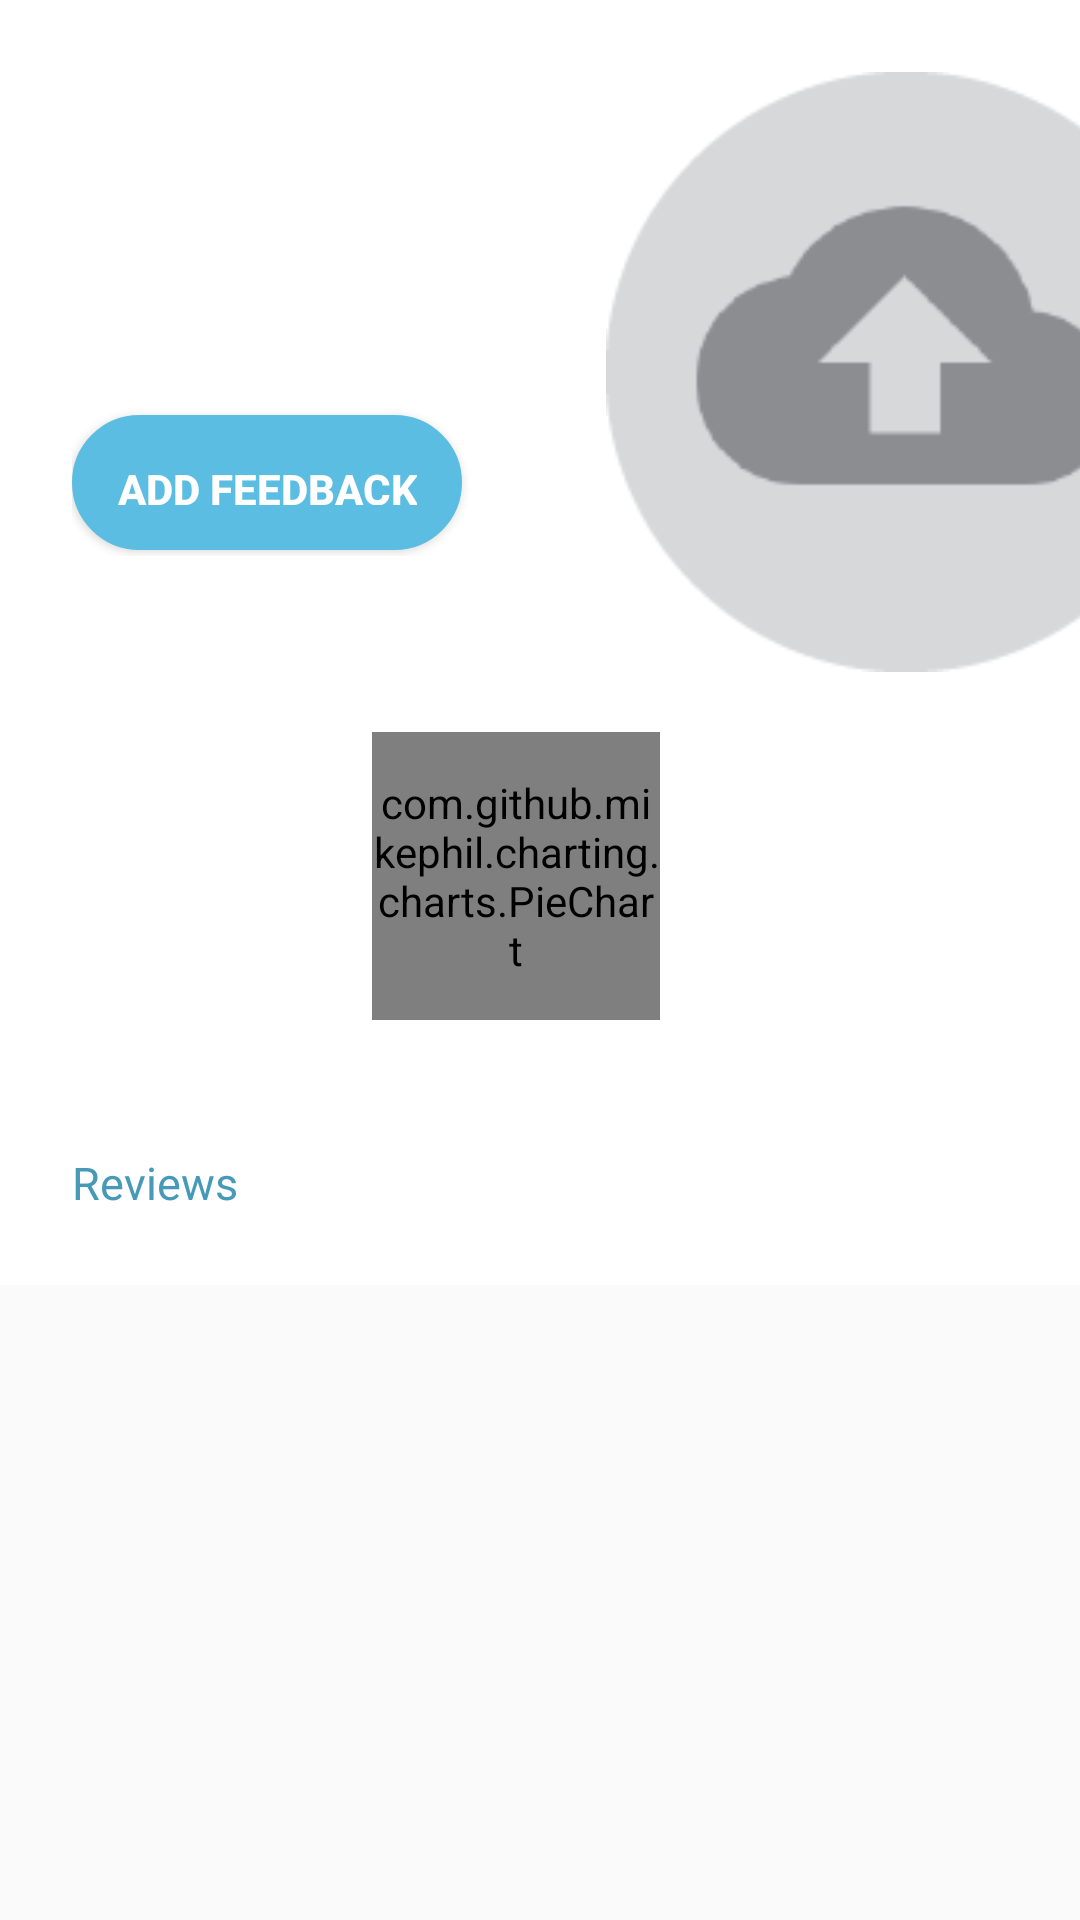

Layout XML and referenced resources for this Android screen:
<!-- AndroidManifest.xml: application theme AppTheme -->
<!-- res/layout/activity_profile.xml -->
<?xml version="1.0" encoding="utf-8"?>
<android.support.design.widget.CoordinatorLayout xmlns:android="http://schemas.android.com/apk/res/android"
    xmlns:app="http://schemas.android.com/apk/res-auto"
    xmlns:tools="http://schemas.android.com/tools"
    android:layout_width="match_parent"
    android:layout_height="match_parent"
    android:fitsSystemWindows="true">

    <android.support.design.widget.AppBarLayout
        android:id="@+id/app_bar"
        android:layout_width="match_parent"
        android:layout_height="wrap_content"
        android:fitsSystemWindows="true">

        <android.support.design.widget.CollapsingToolbarLayout
            android:id="@+id/toolbar_layout"
            android:layout_width="match_parent"
            android:layout_height="match_parent"
            android:background="#fafafa"
            android:fitsSystemWindows="true"
            app:contentScrim="?attr/colorPrimary"
            app:layout_scrollFlags="scroll|exitUntilCollapsed"
            app:toolbarId="@+id/toolbar">

            <LinearLayout
                android:layout_width="match_parent"
                android:layout_height="wrap_content"
                android:orientation="vertical">
                <LinearLayout
                    android:layout_width="match_parent"
                    android:layout_height="wrap_content">
                    <include layout="@layout/layout_header"/>
                </LinearLayout>
                <LinearLayout
                    android:layout_width="match_parent"
                    android:layout_height="wrap_content"
                    android:orientation="vertical"
                    android:padding="8dp"
                    android:background="@color/white">
                    <include layout="@layout/layout_stats"/>
                    <android.support.v7.widget.RecyclerView
                        android:layout_width="match_parent"
                        android:layout_height="wrap_content"
                        android:padding="4dp"
                        android:id="@+id/recyclerQuality">
                    </android.support.v7.widget.RecyclerView>
                </LinearLayout>
            </LinearLayout>

        </android.support.design.widget.CollapsingToolbarLayout>
    </android.support.design.widget.AppBarLayout>

    <android.support.v4.widget.NestedScrollView xmlns:android="http://schemas.android.com/apk/res/android"
        xmlns:app="http://schemas.android.com/apk/res-auto"
        xmlns:tools="http://schemas.android.com/tools"
        android:layout_width="match_parent"
        android:layout_height="match_parent"
        app:layout_behavior="@string/appbar_scrolling_view_behavior"
        tools:context="com.bleedcode.del.ScrollingActivity"
        tools:showIn="@layout/fragment_general">

        <LinearLayout
            android:layout_width="match_parent"
            android:layout_height="wrap_content"
            android:orientation="vertical"
            android:padding="8dp"
            android:background="@color/white">
            <TextView
                android:layout_width="match_parent"
                android:layout_height="wrap_content"
                android:text="Reviews"
                android:textSize="15dp"
                android:textColor="@color/colorPrimaryDark"
                android:paddingLeft="16dp"
                android:paddingTop="8dp"/>
            <android.support.v7.widget.RecyclerView
                android:layout_width="match_parent"
                android:layout_height="wrap_content"
                android:padding="8dp"
                android:id="@+id/recyclerReview">
            </android.support.v7.widget.RecyclerView>
        </LinearLayout>

    </android.support.v4.widget.NestedScrollView>

</android.support.design.widget.CoordinatorLayout>
<!-- res/layout/layout_header.xml (included above) -->
<?xml version="1.0" encoding="utf-8"?>
<LinearLayout xmlns:android="http://schemas.android.com/apk/res/android"
    android:layout_width="match_parent"
    android:layout_height="wrap_content"
    android:orientation="vertical">
    <RelativeLayout
        android:layout_width="450dp"
        android:layout_height="wrap_content"
        android:background="@color/white">

        <de.hdodenhof.circleimageview.CircleImageView
            android:visibility="gone"
            android:id="@+id/circleImage"
            android:layout_width="150dp"
            android:layout_height="150dp"
            android:layout_alignParentRight="true"
            android:layout_alignParentTop="true"
            android:layout_marginRight="72dp"
            android:layout_marginTop="48dp"
            android:background="@drawable/ic_user" />
        <ImageView
            android:visibility="visible"
            android:id="@+id/squareImage"
            android:layout_width="200dp"
            android:layout_height="200dp"
            android:layout_alignParentEnd="true"
            android:layout_alignParentRight="true"
            android:layout_alignParentTop="true"
            android:layout_marginEnd="48dp"
            android:layout_marginRight="48dp"
            android:layout_marginTop="24dp"
            android:src="@drawable/img_upload" />
        <LinearLayout
            android:layout_width="match_parent"
            android:layout_height="wrap_content"
            android:orientation="vertical"
            android:layout_alignParentTop="true"
            android:layout_marginTop="72dp"
            android:layout_marginLeft="24dp">
            <TextView
                android:id="@+id/topic"
                android:layout_width="200dp"
                android:layout_height="wrap_content"
                android:text=""
                android:textSize="22dp"
                android:textColor="@color/colorAccent"
                android:textStyle="bold"/>
            <TextView
                android:id="@+id/desc"
                android:paddingTop="5dp"
                android:paddingBottom="5dp"
                android:layout_width="175dp"
                android:layout_height="wrap_content"
                android:textColor="@color/grey"
                android:text="" />
            <Button
                android:id="@+id/addreview"
                android:layout_width="wrap_content"
                android:layout_height="45dp"
                android:text="Add Feedback"
                android:textStyle="bold"
                android:background="@drawable/circle_button_solidfill"
                android:textColor="@color/white"
                android:padding="15dp"
                android:layout_marginTop="8dp"
                android:layout_marginBottom="2dp"/>
            
        </LinearLayout>
        <Button
            android:visibility="gone"
            android:id="@+id/uploadImage"
            android:layout_width="wrap_content"
            android:layout_height="wrap_content"
            android:layout_below="@id/circleImage"
            android:layout_alignRight="@id/circleImage"
            android:layout_marginRight="30dp"
            android:layout_marginTop="-15dp"
            android:background="@drawable/circle_button_solidfill_gray"
            android:text="Set Image"
            android:textColor="@color/colorPrimaryDark"
            android:padding="5dp"
            android:textSize="12dp"/>
    </RelativeLayout>
</LinearLayout>
<!-- res/layout/layout_stats.xml (included above) -->
<?xml version="1.0" encoding="utf-8"?>
<RelativeLayout xmlns:android="http://schemas.android.com/apk/res/android"
    android:layout_width="match_parent"
    android:layout_height="120dp"
    android:padding="8dp"
    android:gravity="center"
    android:background="@color/white"
    android:id="@+id/stats">

    <RelativeLayout
        android:layout_width="match_parent"
        android:layout_height="wrap_content">
        <com.github.mikephil.charting.charts.PieChart
            android:id="@+id/mainRatingPie"
            android:layout_width="96dp"
            android:layout_height="96dp"
            android:layout_alignParentLeft="true"
            android:layout_marginLeft="108dp" />
        <TextView
            android:id="@+id/mainRatingPoint"
            android:layout_width="96dp"
            android:layout_height="96dp"
            android:text=""
            android:gravity="center"
            android:layout_alignParentLeft="true"
            android:layout_marginLeft="108dp" />
        <TextView
            android:id="@+id/mainRatingReviewers"
            android:layout_width="wrap_content"
            android:layout_height="wrap_content"
            android:layout_toRightOf="@id/mainRatingPie"
            android:layout_marginTop="36dp"
            android:text="" />
    </RelativeLayout>
</RelativeLayout>
<!-- res/layout/fragment_general.xml (included above) -->
<?xml version="1.0" encoding="utf-8"?>
<android.support.design.widget.CoordinatorLayout xmlns:android="http://schemas.android.com/apk/res/android"
    xmlns:app="http://schemas.android.com/apk/res-auto"
    xmlns:tools="http://schemas.android.com/tools"
    android:layout_width="match_parent"
    android:layout_height="match_parent"
    android:fitsSystemWindows="true">

    <android.support.design.widget.AppBarLayout
        android:id="@+id/app_bar"
        android:layout_width="match_parent"
        android:layout_height="wrap_content"
        android:fitsSystemWindows="true">

        <android.support.design.widget.CollapsingToolbarLayout
            android:id="@+id/toolbar_layout"
            android:layout_width="match_parent"
            android:layout_height="match_parent"
            android:background="#fafafa"
            android:fitsSystemWindows="true"
            app:contentScrim="?attr/colorPrimary"
            app:layout_scrollFlags="scroll|exitUntilCollapsed"
            app:toolbarId="@+id/toolbar">

            <include layout="@layout/header_manager"/>

        </android.support.design.widget.CollapsingToolbarLayout>
    </android.support.design.widget.AppBarLayout>

    <android.support.v4.widget.NestedScrollView xmlns:android="http://schemas.android.com/apk/res/android"
        xmlns:app="http://schemas.android.com/apk/res-auto"
        xmlns:tools="http://schemas.android.com/tools"
        android:id="@+id/nestedScrollView"
        android:layout_width="match_parent"
        android:layout_height="match_parent"
        app:layout_behavior="@string/appbar_scrolling_view_behavior"
        tools:context="com.bleedcode.del.ScrollingActivity"
        tools:showIn="@layout/fragment_general">

        <include layout="@layout/recycler" />

    </android.support.v4.widget.NestedScrollView>

</android.support.design.widget.CoordinatorLayout>
<!-- res/layout/recycler.xml (included above) -->
<?xml version="1.0" encoding="utf-8"?>
<RelativeLayout xmlns:android="http://schemas.android.com/apk/res/android"
    android:layout_width="match_parent"
    android:layout_height="match_parent"
    xmlns:app="http://schemas.android.com/apk/res-auto">
    <android.support.v7.widget.RecyclerView
        android:layout_weight="0.9"
        android:id="@+id/recycler"
        android:layout_width="match_parent"
        android:layout_height="match_parent">
    </android.support.v7.widget.RecyclerView>

    <android.support.design.widget.FloatingActionButton
        android:id="@+id/fab"
        android:layout_width="wrap_content"
        android:layout_height="wrap_content"
        android:layout_alignEnd="@+id/recycler"
        android:layout_alignParentBottom="true"
        android:layout_alignRight="@+id/recycler"
        android:layout_marginBottom="24dp"
        android:layout_marginEnd="24dp"
        android:layout_marginRight="24dp"
        app:srcCompat="@drawable/ic_add" />
</RelativeLayout>
<!-- resources referenced by this layout -->
<resources>
  <color name="colorAccent">#ffcf40</color>
  <color name="colorPrimaryDark">#4699b7</color>
  <color name="grey">#9d9d9e</color>
  <color name="white">#fff</color>
  <!-- drawable circle_button_solidfill (drawable) -->
  <?xml version="1.0" encoding="utf-8"?>
  <shape xmlns:android="http://schemas.android.com/apk/res/android"
      android:shape="rectangle">
      <corners android:radius="100dp" />
      <solid android:color="@color/colorPrimary"  />
      <stroke
          android:width="1dip"
  
          android:color="@color/colorPrimary"
  
   />
  
  </shape>
  <!-- drawable circle_button_solidfill_gray (drawable-v24) -->
  <?xml version="1.0" encoding="utf-8"?>
  <shape xmlns:android="http://schemas.android.com/apk/res/android"
      android:shape="rectangle">
      <corners android:radius="100dp" />
      <solid android:color="@color/background"  />
  
  
  </shape>
  <!-- drawable ic_user (drawable) -->
  <vector xmlns:android="http://schemas.android.com/apk/res/android"
          android:width="24dp"
          android:height="24dp"
          android:viewportWidth="24.0"
          android:viewportHeight="24.0">
      <path
          android:fillColor="#c6c4c4"
          android:pathData="M12,2C6.48,2 2,6.48 2,12s4.48,10 10,10 10,-4.48 10,-10S17.52,2 12,2zM12,5c1.66,0 3,1.34 3,3s-1.34,3 -3,3 -3,-1.34 -3,-3 1.34,-3 3,-3zM12,19.2c-2.5,0 -4.71,-1.28 -6,-3.22 0.03,-1.99 4,-3.08 6,-3.08 1.99,0 5.97,1.09 6,3.08 -1.29,1.94 -3.5,3.22 -6,3.22z"/>
  </vector>
  <!-- drawable img_upload: png bitmap (drawable, 4429 bytes) -->
  <style name="AppTheme" parent="Theme.AppCompat.Light.NoActionBar">
          
          <item name="colorPrimary">@color/colorPrimary</item>
          <item name="colorPrimaryDark">@color/colorPrimaryDark</item>
          <item name="colorAccent">@color/colorAccent</item>
      </style>
  <color name="colorPrimary">#5bbde1</color>
  <color name="background">#e9eaed</color>
</resources>
